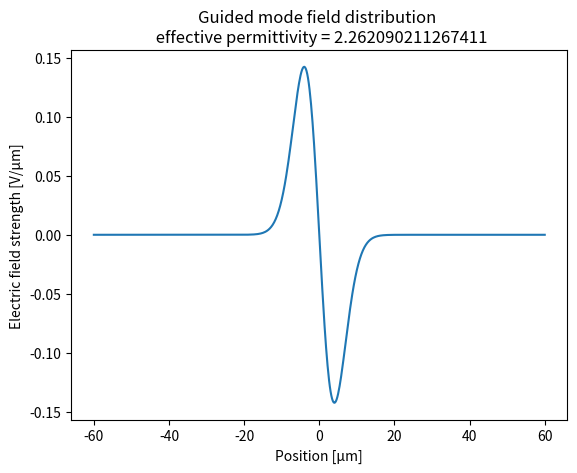

Source code (Python):
'''Homework 1, Computational Photonics, SS 2024:  FD mode solver. 1+1=2D
'''
import numpy as np
import matplotlib.pyplot as plt

def guided_modes_1DTE(prm, k0, h):
    """Computes the effective permittivity of a TE polarized guided eigenmode.
    All dimensions are in µm.
    Note that modes are filtered to match the requirement that
    their effective permittivity is larger than the substrate (cladding).
    
    Parameters
    ----------
    prm : 1d-array
        Dielectric permittivity in the x-direction
    k0 : float
        Free space wavenumber
    h : float
        Spatial discretization
    
    Returns
    -------
    eff_eps : 1d-array
        Effective permittivity vector of calculated modes
    guided : 2d-array
        Field distributions of the guided eigenmodes
    """
    dt = np.common_type(np.array([prm]))
    M  = np.zeros((len(prm),len(prm)), dtype = dt)
    for i in range(len(prm)):
        M[i][i] =  -2/(h**2) + (k0**2) * prm[i]
        if i > 0:
            M[i][i-1] = 1/(h**2) 
        if i < len(prm) - 1:
            M[i][i+1] = 1/(h**2)
    M  = (1/(k0**2)) * M
    eff_eps, guided = np.linalg.eig(M)
    return eff_eps, guided

# Define the parameters
grid_size     = 120
number_points = 601
h             = grid_size/(number_points - 1)
lam           = 0.78
k0            = 2*np.pi/lam
e_substrate   = 2.25
delta_e       = 1.5e-2
w             = 15.0
xx            = np.linspace( -grid_size/2, grid_size/2, number_points )
prm           = e_substrate + delta_e * np.exp(-(xx/w)**2)

# Compute the eigenvalues and eigenvectors
eff_eps, guided = guided_modes_1DTE(prm, k0, h)

# Filter the eigenvalues and eigenvectors
## Find the indices of the eigenvalues within the given range
indices = np.where((eff_eps >= e_substrate) & (eff_eps <= e_substrate + delta_e))[0]

## Extract the eigenvalues and eigenvectors within the range
selected_eff_eps = eff_eps[indices]
selected_guided = (np.transpose(guided))[indices]
mode_ind = int(1)
print('selected_eff_eps: ', selected_eff_eps[mode_ind])
print('selected_guided: ', selected_guided[mode_ind])

# Plot the eigenvalues and eigenvectors
x = xx
y = selected_guided[mode_ind]
plt.plot(x, y)
plt.xlabel('Position [µm]')
plt.ylabel('Electric field strength [V/µm]')
plt.title('Guided mode field distribution \n effective permittivity = ' + str(selected_eff_eps[mode_ind]))
plt.show()
